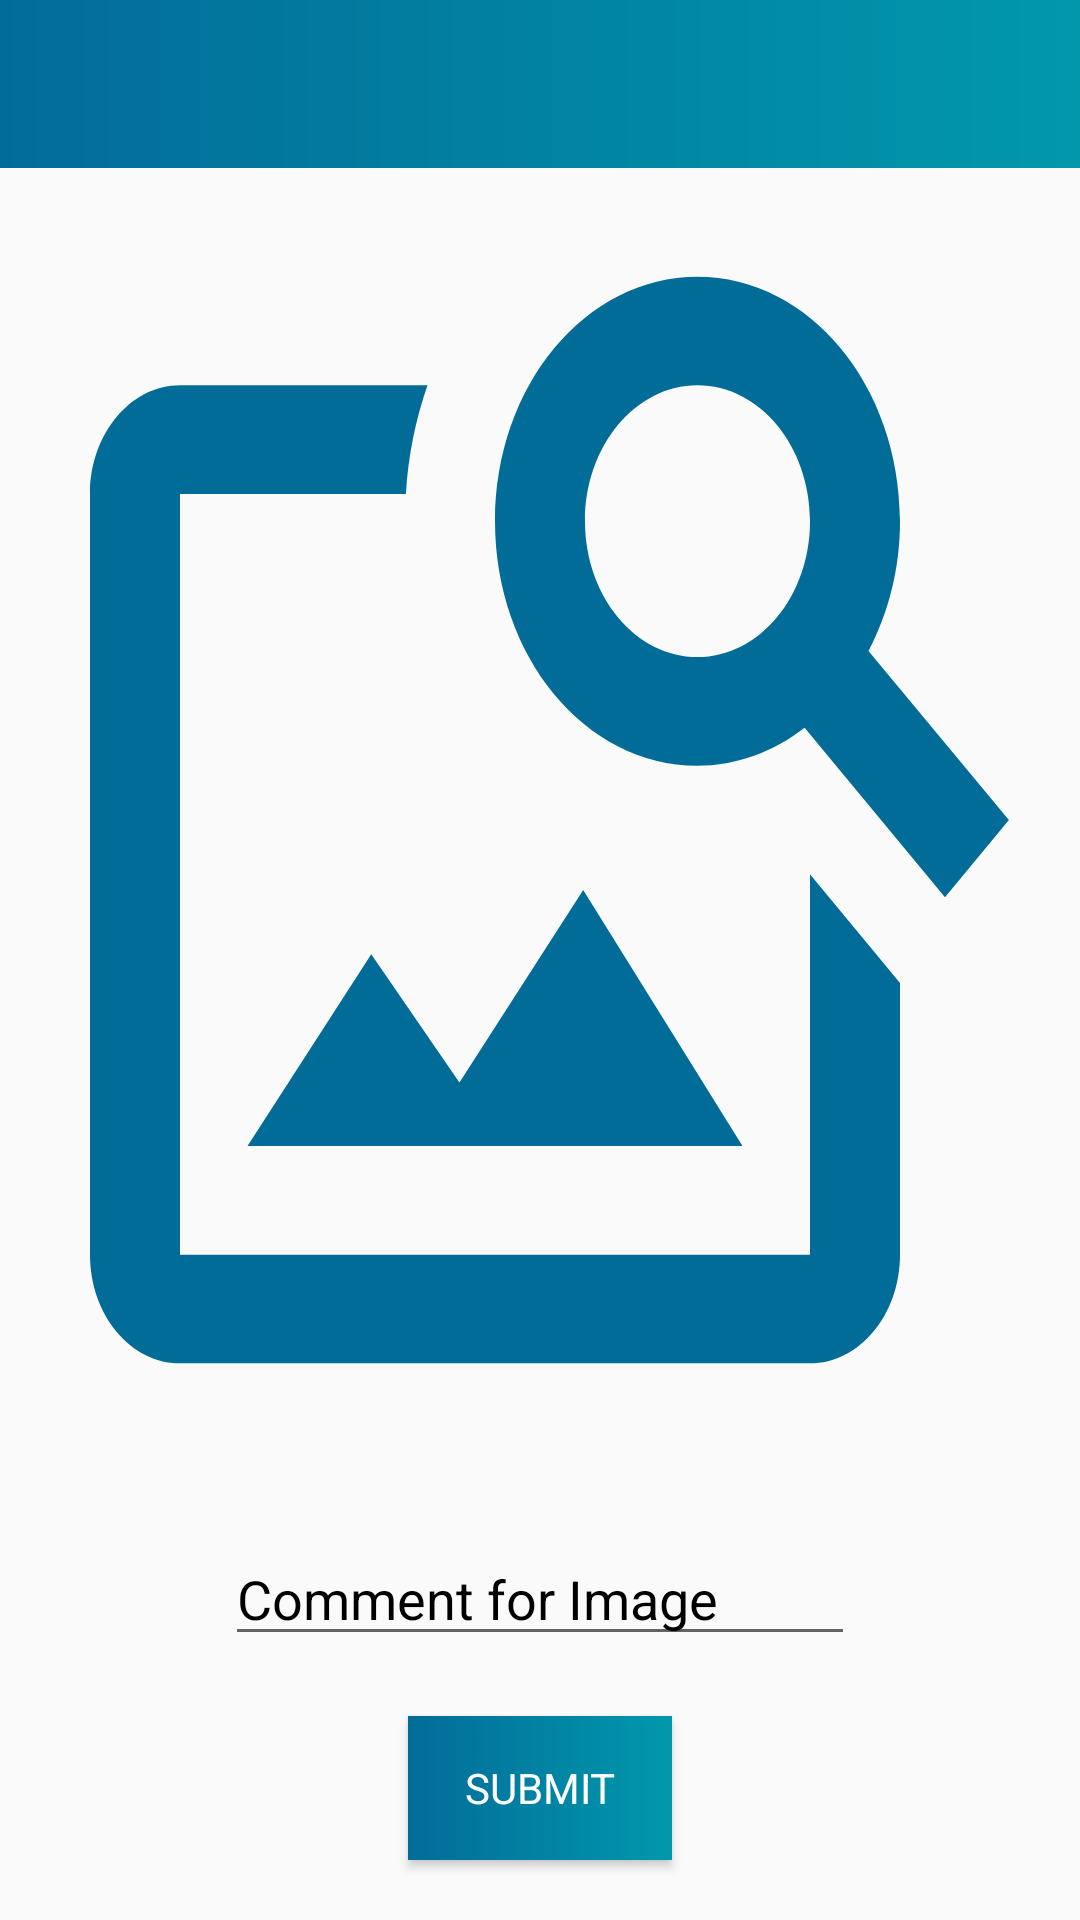

Write the Android layout XML for this screen, with the resource values it uses.
<!-- AndroidManifest.xml: application theme AppTheme -->
<!-- res/layout/activity_main.xml -->
<?xml version="1.0" encoding="utf-8"?>
<layout>
<androidx.constraintlayout.widget.ConstraintLayout xmlns:android="http://schemas.android.com/apk/res/android"
    xmlns:app="http://schemas.android.com/apk/res-auto"
    xmlns:tools="http://schemas.android.com/tools"
    android:layout_width="match_parent"
    android:layout_height="match_parent"
    tools:context=".SearchInfoActivity">

    <androidx.appcompat.widget.Toolbar
        android:id="@+id/toolbar_searchInfo"
        android:layout_width="match_parent"
        android:layout_height="?attr/actionBarSize"
        android:background="@drawable/gradient_layout"
        app:layout_constraintEnd_toEndOf="parent"
        app:layout_constraintStart_toStartOf="parent"
        app:layout_constraintTop_toTopOf="parent" />

    <ImageView
        android:id="@+id/imageView"
        android:layout_width="0dp"
        android:layout_height="0dp"
        android:layout_marginBottom="20dp"
        android:scaleType="fitXY"
        app:layout_constraintBottom_toTopOf="@+id/editTextTextPersonName"
        app:layout_constraintEnd_toEndOf="parent"
        app:layout_constraintStart_toStartOf="parent"
        app:layout_constraintTop_toBottomOf="@+id/toolbar_searchInfo"
        app:srcCompat="@drawable/ic_image_search" />

    <EditText
        android:id="@+id/editTextTextPersonName"
        android:layout_width="wrap_content"
        android:layout_height="wrap_content"
        android:layout_marginBottom="20dp"
        android:ems="10"
        android:inputType="textPersonName"
        android:hint="Comment for Image"
        android:textColorHint="@android:color/black"
        app:layout_constraintBottom_toTopOf="@+id/button"
        app:layout_constraintEnd_toEndOf="parent"
        app:layout_constraintStart_toStartOf="parent" />

    <Button
        android:id="@+id/button"
        android:layout_width="wrap_content"
        android:layout_height="wrap_content"
        android:layout_marginBottom="20dp"
        android:text="Submit"
        android:textColor="@color/colorWhite"
        android:background="@drawable/gradient_layout"
        app:layout_constraintBottom_toBottomOf="parent"
        app:layout_constraintEnd_toEndOf="parent"
        app:layout_constraintStart_toStartOf="parent" />
</androidx.constraintlayout.widget.ConstraintLayout>
</layout>
<!-- resources referenced by this layout -->
<resources>
  <color name="colorWhite">#FFFFFF</color>
  <!-- drawable gradient_layout (drawable) -->
  <shape xmlns:android="http://schemas.android.com/apk/res/android"
      android:shape="rectangle">
      <gradient
          android:angle="0"
  
          android:endColor="@color/colorPrimary"
          android:startColor="@color/colorPrimaryDark" />
      <corners android:radius="0dp" />
  
  
  </shape>
  <!-- drawable ic_image_search (drawable) -->
  <vector android:height="24dp" android:tint="#026C99"
      android:viewportHeight="24" android:viewportWidth="24"
      android:width="24dp" xmlns:android="http://schemas.android.com/apk/res/android">
      <path android:fillColor="@android:color/white" android:pathData="M18,13v7L4,20L4,6h5.02c0.05,-0.71 0.22,-1.38 0.48,-2L4,4c-1.1,0 -2,0.9 -2,2v14c0,1.1 0.9,2 2,2h14c1.1,0 2,-0.9 2,-2v-5l-2,-2zM16.5,18h-11l2.75,-3.53 1.96,2.36 2.75,-3.54L16.5,18zM19.3,8.89c0.44,-0.7 0.7,-1.51 0.7,-2.39C20,4.01 17.99,2 15.5,2S11,4.01 11,6.5s2.01,4.5 4.49,4.5c0.88,0 1.7,-0.26 2.39,-0.7L21,13.42 22.42,12 19.3,8.89zM15.5,9C14.12,9 13,7.88 13,6.5S14.12,4 15.5,4 18,5.12 18,6.5 16.88,9 15.5,9z"/>
  </vector>
  <style name="AppTheme" parent="Theme.AppCompat.Light.NoActionBar">
          
          <item name="colorPrimary">@color/colorPrimary</item>
          <item name="colorPrimaryDark">@color/colorPrimaryDark</item>
          <item name="colorAccent">@color/colorAccent</item>
          <item name="fontFamily">@font/open_sans</item>
          <item name="homeAsUpIndicator">@drawable/ic_back_arrow</item>
      </style>
  <color name="colorPrimary">#0198ac</color>
  <color name="colorPrimaryDark">#026c99</color>
  <color name="colorAccent">#03DAC5</color>
  <!-- drawable ic_back_arrow (drawable) -->
  <vector android:height="24dp" android:tint="#FFFFFF"
      android:viewportHeight="24" android:viewportWidth="24"
      android:width="24dp" xmlns:android="http://schemas.android.com/apk/res/android">
      <path android:fillColor="@android:color/white" android:pathData="M20,11H7.83l5.59,-5.59L12,4l-8,8 8,8 1.41,-1.41L7.83,13H20v-2z"/>
  </vector>
</resources>
